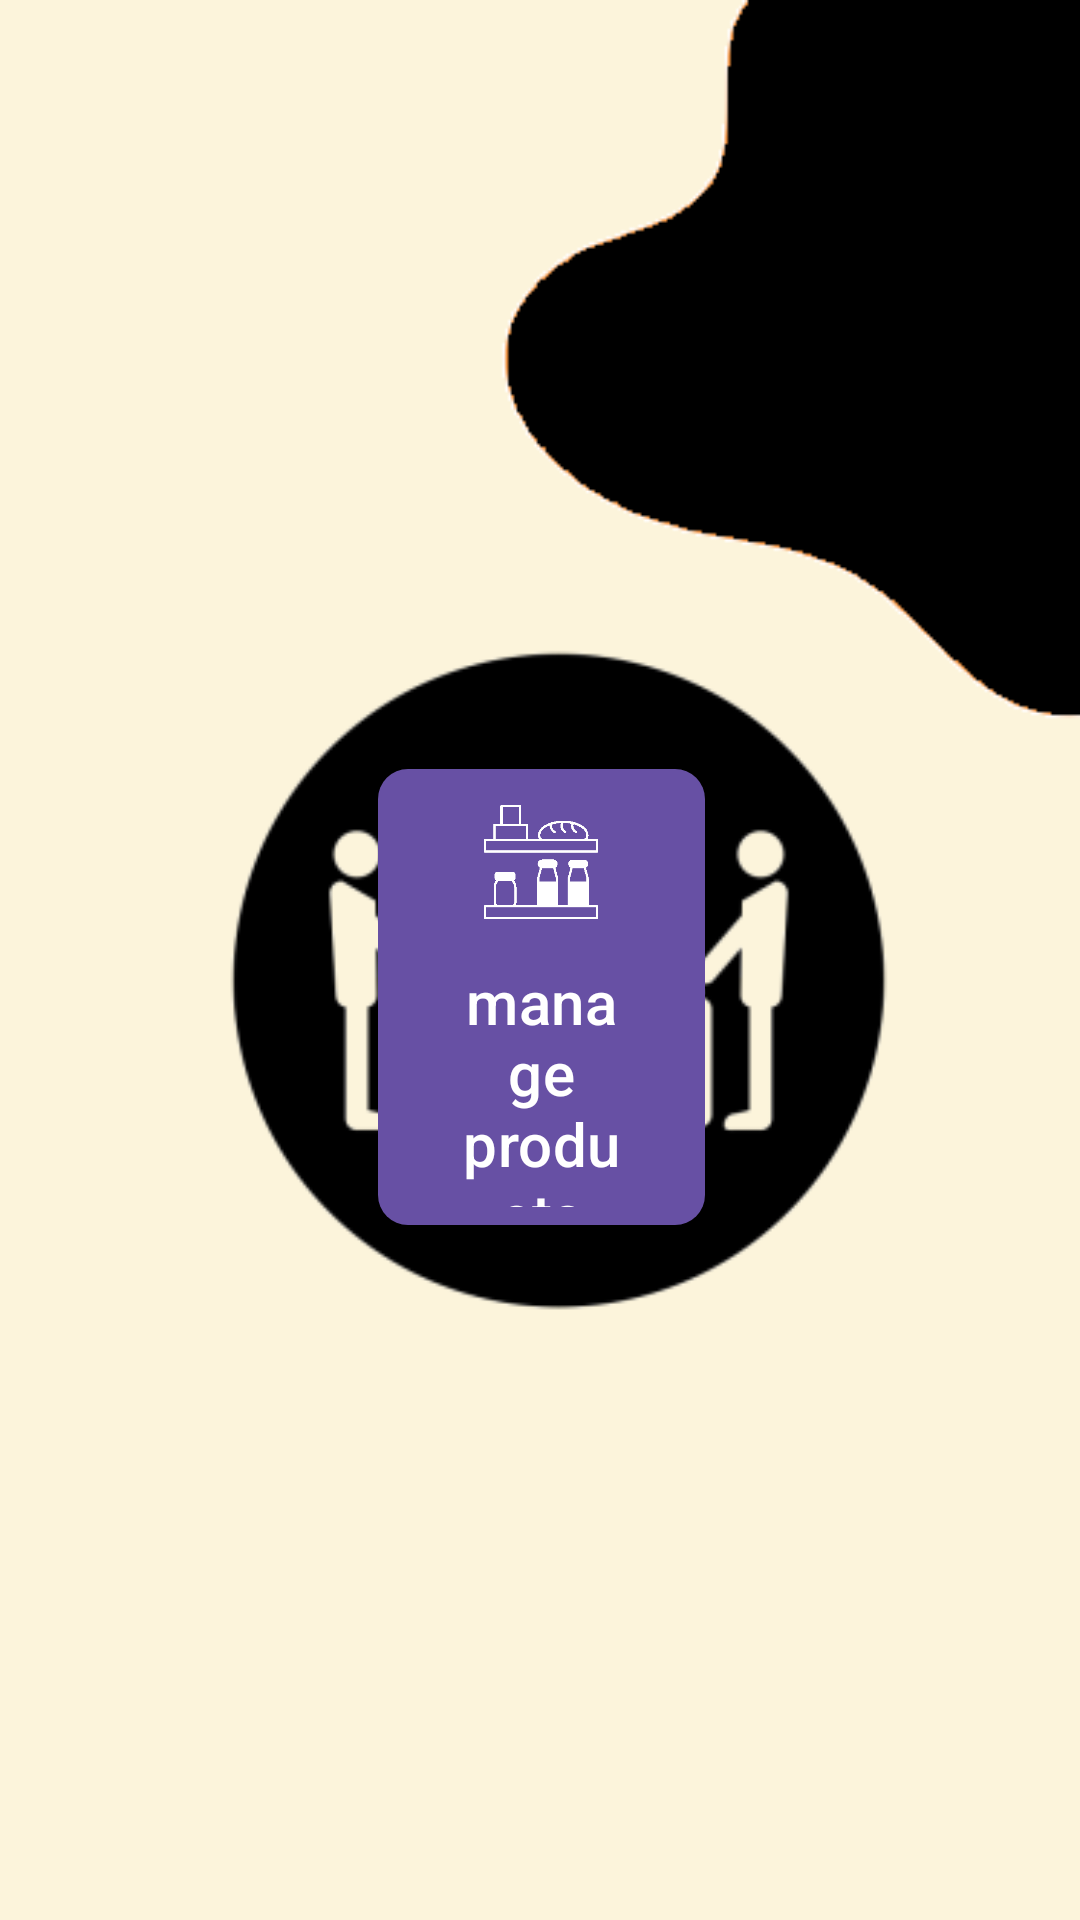

Reconstruct the res/layout file that produces this screen, plus the resources it refers to.
<!-- AndroidManifest.xml: application theme Theme.Instastash -->
<!-- res/layout/activity_adminhome.xml -->
<?xml version="1.0" encoding="utf-8"?>
<androidx.constraintlayout.widget.ConstraintLayout xmlns:android="http://schemas.android.com/apk/res/android"
    xmlns:app="http://schemas.android.com/apk/res-auto"
    xmlns:tools="http://schemas.android.com/tools"
    android:id="@+id/main"
    android:layout_width="match_parent"
    android:layout_height="match_parent"
    android:background="@drawable/backgroundlogo"
    tools:context=".adminhome">

    <LinearLayout
        android:id="@+id/linearLayout"
        android:layout_width="0dp"
        android:layout_height="0dp"
        android:orientation="vertical"
        app:layout_constraintBottom_toBottomOf="parent"
        app:layout_constraintEnd_toEndOf="parent"
        app:layout_constraintHorizontal_bias="1.0"
        app:layout_constraintStart_toStartOf="parent"
        app:layout_constraintTop_toTopOf="parent"
        app:layout_constraintVertical_bias="1.0">

        <RelativeLayout
            android:layout_width="match_parent"
            android:layout_height="0dp"
            android:layout_gravity="center"
            android:layout_marginStart="30dp"
            android:layout_marginTop="30dp"
            android:layout_marginEnd="30dp"
            android:layout_marginBottom="30dp"
            android:layout_weight="0.9"
            android:gravity="center">

            <com.google.android.material.button.MaterialButton
                android:id="@+id/productmanagement"
                android:layout_width="160dp"
                android:layout_height="160dp"

                android:layout_alignParentStart="true"
                android:layout_alignParentEnd="true"
                android:layout_marginStart="96dp"
                android:layout_marginTop="25dp"
                android:layout_marginEnd="95dp"
                android:onClick="navtoprodcutmanag"
                android:text="@string/manage_products"
                android:textAlignment="gravity"
                android:textSize="20sp"
                app:cornerRadius="10dp"
                app:icon="@drawable/grocery_shelf"
                app:iconGravity="top"
                app:iconSize="50dp" />


        </RelativeLayout>
    </LinearLayout>
</androidx.constraintlayout.widget.ConstraintLayout>
<!-- resources referenced by this layout -->
<resources>
  <!-- drawable backgroundlogo: png bitmap (drawable, 16317 bytes) -->
  <!-- drawable grocery_shelf: gif bitmap (drawable, 378082 bytes) -->
  <string name="manage_products">manage products</string>
  <style name="Theme.Instastash" parent="Base.Theme.Instastash" />
  <style name="Base.Theme.Instastash" parent="Theme.Material3.DayNight.NoActionBar">
          
          
      </style>
</resources>
